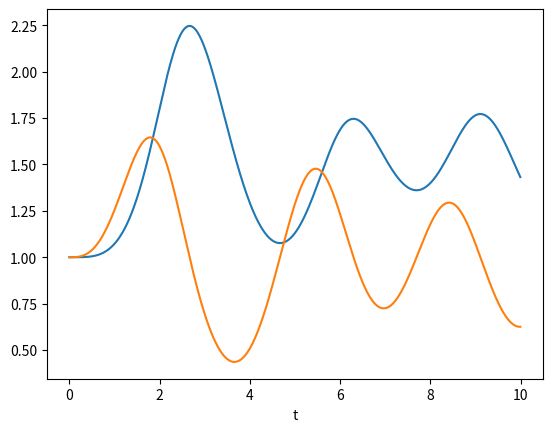

Generate this figure with matplotlib:
# Este código resuelve un sistema de ecuaciones diferenciales ordinarias (EDO) utilizando el método de Runge-Kutta de cuarto orden (RK4).
# Define una función vectorial f(r, t) que representa el sistema de EDO.
# Integra numéricamente desde t=0 hasta t=10 con condiciones iniciales r=[1.0, 1.0].
# Grafica las soluciones x(t) y y(t) en función del tiempo t.

import matplotlib.pyplot as plt
import numpy as np
def  f(r,t):
	x = r[0]
	y = r[1]
	fx = x*y - x
	fy = y - x*y + np.sin(t)**2
	return np.array([fx, fy], float)

a = 0.0
b = 10.0
N = 1000
h = (b - a)/N

tpoints = np.arange(a,b,h)
xpoints = []
ypoints = []

r = np.array([1.0, 1.0], float)

for t in tpoints:
    xpoints.append(r[0])
    ypoints.append(r[1])
    
    k1 = h*f(r, t)
    k2 = h*f(r + k1/2, t + h/2)
    k3 = h*f(r + k2/2, t + h/2)
    k4 = h*f(r + k3, t + h)
    r += (k1 + 2*k2 + 2*k3 + k4)/6

plt.plot(tpoints, xpoints)
plt.plot(tpoints, ypoints)
plt.xlabel("t")
plt.show()
